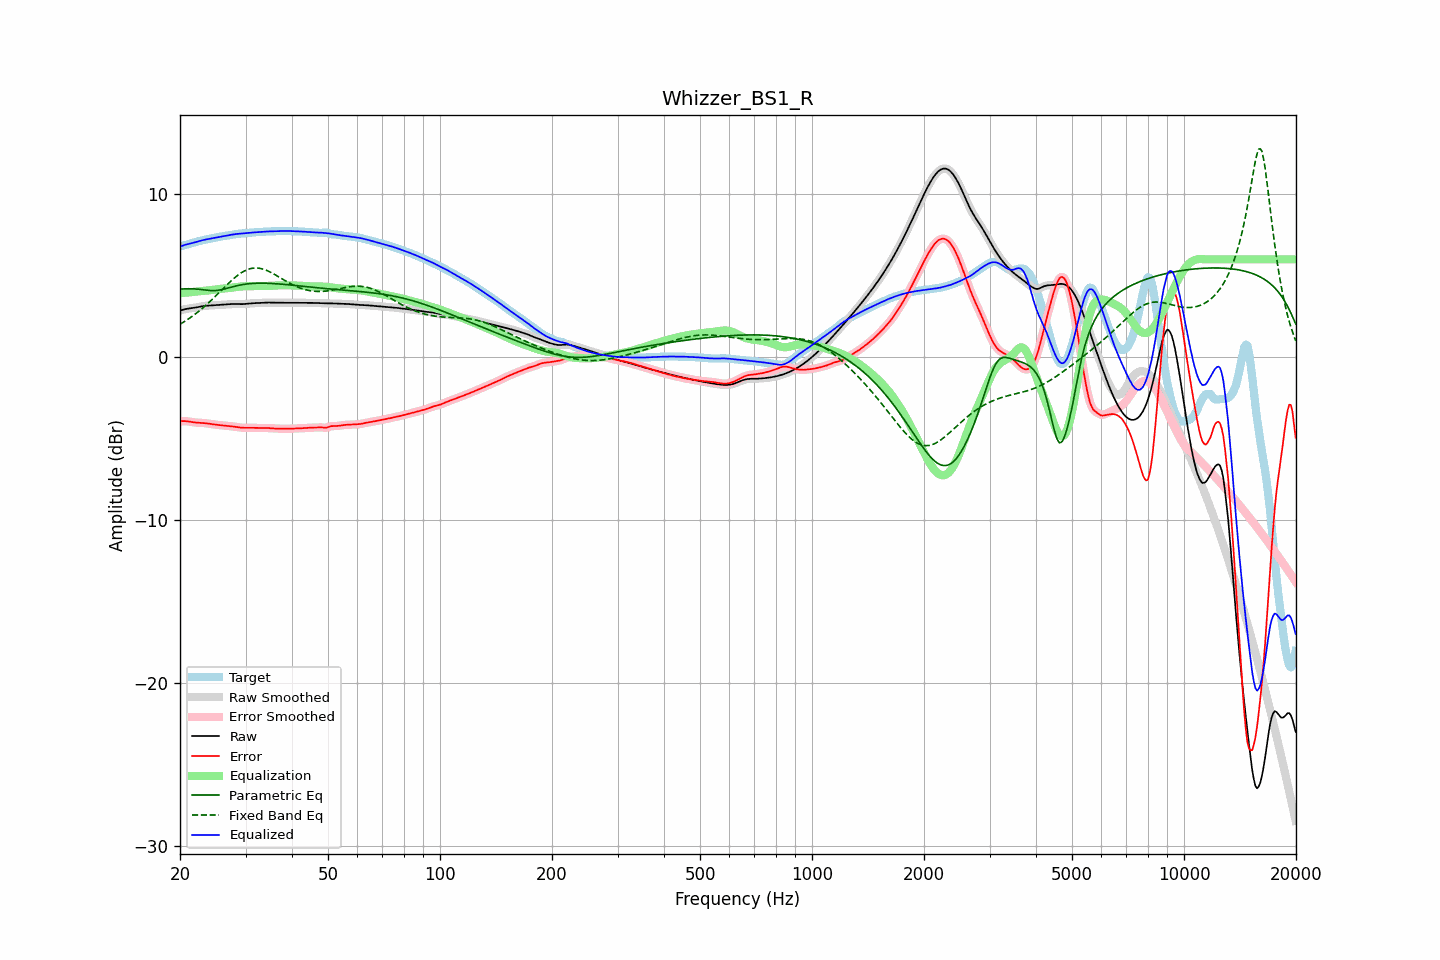

Source data for this figure (header and first rows):
frequency, raw, error, smoothed, error_smoothed, equalization, parametric_eq, fixed_band_eq, equalized_raw, equalized_smoothed, target
20.00, 2.85, -3.94, 2.85, -3.94, 3.92, 4.17, 2.01, 6.78, 6.77, 6.79
20.20, 2.88, -3.93, 2.88, -3.93, 3.93, 4.18, 2.07, 6.81, 6.81, 6.82
20.40, 2.91, -3.93, 2.91, -3.93, 3.94, 4.18, 2.13, 6.85, 6.85, 6.84
20.61, 2.94, -3.93, 2.93, -3.94, 3.95, 4.19, 2.19, 6.88, 6.88, 6.87
20.81, 2.96, -3.94, 2.96, -3.94, 3.96, 4.19, 2.25, 6.91, 6.91, 6.90
21.02, 2.97, -3.96, 2.97, -3.96, 3.97, 4.19, 2.32, 6.94, 6.94, 6.93
21.23, 2.99, -3.97, 2.99, -3.97, 3.97, 4.19, 2.39, 6.96, 6.96, 6.96
21.44, 3.00, -3.99, 3.00, -3.99, 3.98, 4.19, 2.46, 6.98, 6.98, 6.98
21.66, 3.01, -4.00, 3.01, -4.00, 4.00, 4.19, 2.53, 7.01, 7.01, 7.01
21.87, 3.03, -4.02, 3.03, -4.02, 4.01, 4.18, 2.60, 7.04, 7.04, 7.04
22.09, 3.04, -4.03, 3.04, -4.03, 4.02, 4.18, 2.68, 7.06, 7.06, 7.07
22.31, 3.06, -4.03, 3.06, -4.03, 4.03, 4.17, 2.75, 7.09, 7.09, 7.10
22.54, 3.08, -4.04, 3.08, -4.04, 4.04, 4.16, 2.83, 7.12, 7.12, 7.12
22.76, 3.10, -4.04, 3.10, -4.04, 4.04, 4.14, 2.91, 7.15, 7.15, 7.15
22.99, 3.12, -4.05, 3.12, -4.05, 4.05, 4.13, 3.00, 7.17, 7.17, 7.17
23.22, 3.14, -4.06, 3.14, -4.06, 4.06, 4.12, 3.08, 7.20, 7.20, 7.19
23.45, 3.15, -4.07, 3.15, -4.07, 4.07, 4.11, 3.17, 7.22, 7.22, 7.21
23.69, 3.15, -4.08, 3.15, -4.08, 4.08, 4.10, 3.26, 7.24, 7.24, 7.23
23.92, 3.16, -4.09, 3.16, -4.09, 4.09, 4.09, 3.35, 7.25, 7.25, 7.25
24.16, 3.17, -4.11, 3.17, -4.11, 4.11, 4.08, 3.44, 7.27, 7.27, 7.28
24.40, 3.17, -4.12, 3.17, -4.12, 4.12, 4.08, 3.54, 7.29, 7.29, 7.30
24.65, 3.18, -4.14, 3.18, -4.14, 4.14, 4.08, 3.63, 7.31, 7.31, 7.32
24.89, 3.18, -4.15, 3.18, -4.15, 4.15, 4.08, 3.73, 7.33, 7.33, 7.33
25.14, 3.19, -4.16, 3.19, -4.16, 4.16, 4.09, 3.82, 7.35, 7.35, 7.35
25.39, 3.20, -4.17, 3.20, -4.17, 4.17, 4.10, 3.92, 7.37, 7.37, 7.37
25.65, 3.21, -4.18, 3.21, -4.18, 4.18, 4.12, 4.02, 7.39, 7.39, 7.39
25.91, 3.21, -4.19, 3.21, -4.19, 4.19, 4.14, 4.12, 7.41, 7.41, 7.41
26.16, 3.22, -4.20, 3.22, -4.20, 4.20, 4.16, 4.22, 7.42, 7.42, 7.42
26.43, 3.23, -4.21, 3.23, -4.21, 4.21, 4.19, 4.32, 7.44, 7.44, 7.44
26.69, 3.23, -4.22, 3.23, -4.22, 4.22, 4.21, 4.41, 7.46, 7.46, 7.46
26.96, 3.24, -4.23, 3.24, -4.23, 4.23, 4.24, 4.51, 7.47, 7.47, 7.47
27.23, 3.25, -4.24, 3.25, -4.24, 4.24, 4.27, 4.60, 7.49, 7.49, 7.49
27.50, 3.25, -4.25, 3.25, -4.25, 4.26, 4.29, 4.69, 7.51, 7.51, 7.51
27.77, 3.26, -4.27, 3.26, -4.27, 4.27, 4.32, 4.78, 7.53, 7.53, 7.52
28.05, 3.26, -4.28, 3.26, -4.28, 4.28, 4.35, 4.87, 7.54, 7.54, 7.54
28.33, 3.26, -4.30, 3.26, -4.30, 4.30, 4.37, 4.95, 7.55, 7.55, 7.55
28.62, 3.25, -4.31, 3.25, -4.31, 4.31, 4.39, 5.03, 7.56, 7.56, 7.57
28.90, 3.25, -4.33, 3.25, -4.33, 4.32, 4.41, 5.10, 7.57, 7.57, 7.58
29.19, 3.25, -4.34, 3.25, -4.34, 4.33, 4.43, 5.17, 7.58, 7.58, 7.58
29.48, 3.25, -4.35, 3.25, -4.34, 4.34, 4.45, 5.23, 7.59, 7.59, 7.59
29.78, 3.25, -4.35, 3.25, -4.35, 4.34, 4.47, 5.28, 7.60, 7.60, 7.60
30.08, 3.26, -4.35, 3.26, -4.35, 4.35, 4.48, 5.33, 7.61, 7.61, 7.61
30.38, 3.27, -4.35, 3.27, -4.35, 4.35, 4.49, 5.37, 7.62, 7.62, 7.62
30.68, 3.28, -4.35, 3.28, -4.35, 4.35, 4.50, 5.40, 7.63, 7.63, 7.63
30.99, 3.29, -4.34, 3.29, -4.34, 4.35, 4.51, 5.43, 7.64, 7.64, 7.64
31.30, 3.30, -4.35, 3.30, -4.35, 4.35, 4.52, 5.45, 7.65, 7.65, 7.65
31.61, 3.31, -4.35, 3.31, -4.35, 4.35, 4.53, 5.46, 7.66, 7.66, 7.65
31.93, 3.31, -4.35, 3.31, -4.35, 4.35, 4.53, 5.47, 7.66, 7.66, 7.66
32.24, 3.31, -4.36, 3.31, -4.36, 4.35, 4.53, 5.47, 7.67, 7.67, 7.67
32.57, 3.32, -4.36, 3.32, -4.36, 4.35, 4.54, 5.45, 7.67, 7.67, 7.68
32.89, 3.32, -4.36, 3.32, -4.36, 4.35, 4.54, 5.44, 7.68, 7.68, 7.68
33.22, 3.33, -4.36, 3.33, -4.36, 4.36, 4.54, 5.42, 7.69, 7.69, 7.69
33.55, 3.34, -4.35, 3.34, -4.35, 4.36, 4.54, 5.39, 7.70, 7.70, 7.69
33.89, 3.35, -4.35, 3.35, -4.35, 4.36, 4.53, 5.35, 7.70, 7.70, 7.70
34.23, 3.35, -4.36, 3.35, -4.36, 4.36, 4.53, 5.31, 7.71, 7.71, 7.70
34.57, 3.35, -4.36, 3.35, -4.36, 4.37, 4.53, 5.27, 7.71, 7.71, 7.71
34.92, 3.34, -4.37, 3.34, -4.37, 4.37, 4.52, 5.22, 7.71, 7.71, 7.71
35.27, 3.34, -4.38, 3.34, -4.38, 4.38, 4.52, 5.17, 7.72, 7.72, 7.72
35.62, 3.34, -4.39, 3.34, -4.39, 4.38, 4.51, 5.12, 7.72, 7.72, 7.72
35.97, 3.34, -4.39, 3.34, -4.39, 4.39, 4.51, 5.06, 7.73, 7.73, 7.73
... 635 more rows
